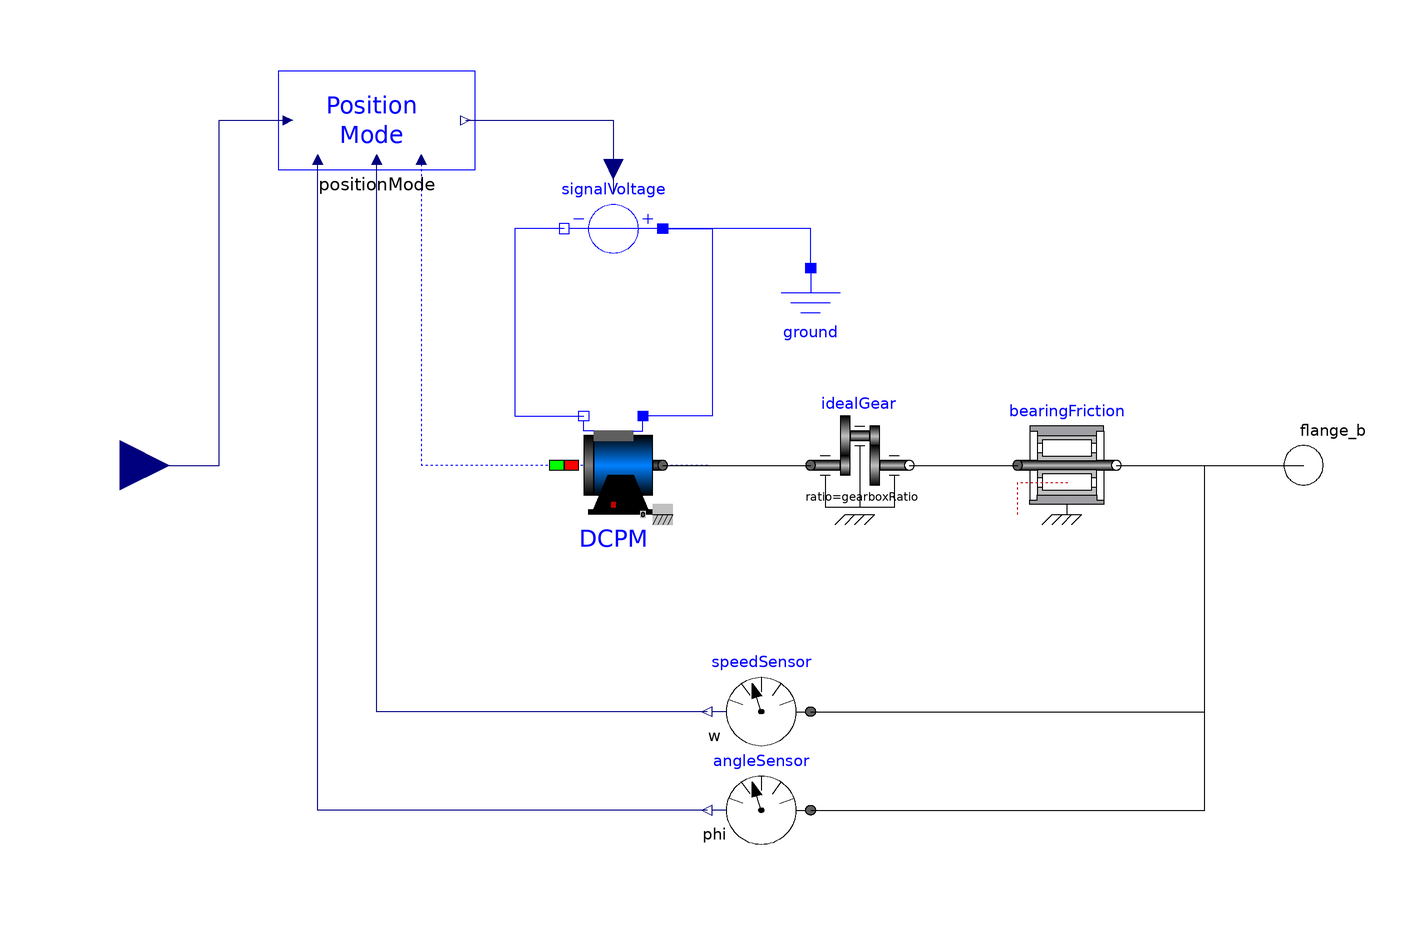

The component connection diagram of the Modelica model below, drawn from its own Placement and Line annotations.

model PositionAxis
      import Modelica.SIunits;
      Modelica.Electrical.Machines.BasicMachines.DCMachines.DC_PermanentMagnet DCPM(IaNominal = nominalCurrent, Jr = motorInertia + gearboxInertia, La = armatureInductance, Ra = armatureResistance, VaNominal = nominalVoltage, phiMechanical(displayUnit = "rad"), wMechanical(displayUnit = "rad/s"), wNominal = nominalRPM * 2 * 3.14159265358979323846 / 60) annotation(
        Placement(transformation(extent = {{-30, -10}, {-10, 10}}, rotation = 0)));
      Modelica.Electrical.Analog.Sources.SignalVoltage signalVoltage annotation(
        Placement(transformation(origin = {-20, 48}, extent = {{-10, 10}, {10, -10}}, rotation = 180)));
      Modelica.Electrical.Analog.Basic.Ground ground annotation(
        Placement(transformation(extent = {{10, 20}, {30, 40}}, rotation = 0)));
      Modelica.Mechanics.Rotational.Components.IdealGear idealGear(ratio = gearboxRatio, useSupport = false) annotation(
        Placement(transformation(extent = {{20, -10}, {40, 10}}, rotation = 0)));
      Modelica.Mechanics.Rotational.Sensors.AngleSensor angleSensor annotation(
        Placement(transformation(extent = {{20, -80}, {0, -60}}, rotation = 0)));
      Modelica.Mechanics.Rotational.Sensors.SpeedSensor speedSensor annotation(
        Placement(transformation(extent = {{20, -60}, {0, -40}}, rotation = 0)));
      Modelica.Mechanics.Rotational.Components.BearingFriction bearingFriction(tau_pos = [0, 0.0328; 3, 0.063; 4, 0.0731], useSupport = false) annotation(
        Placement(visible = true, transformation(extent = {{62, -10}, {82, 10}}, rotation = 0)));
      Modelica.Blocks.Interfaces.RealInput setPosition annotation(
        Placement(visible = true, transformation(origin = {-120, 0}, extent = {{10, 10}, {-10, -10}}, rotation = 180), iconTransformation(extent = {{10, 10}, {-10, -10}}, rotation = 180)));
      parameter SIunits.Voltage nominalVoltage = 48 "|Motor||";
      parameter SIunits.Current nominalCurrent = 14.4 "|Motor||";
      parameter SIunits.Conversions.NonSIunits.AngularVelocity_rpm nominalRPM = 2500 "|Motor||";
      parameter SIunits.Resistance armatureResistance = 0.12 "|Motor||";
      parameter SIunits.Inductance armatureInductance = 0.00031 "|Motor||";
      parameter SIunits.Inertia motorInertia = 0.000116 "|Motor||";
      parameter SIunits.Inertia gearboxInertia = 0.000000409 "|Motor||";
      parameter Real gearboxRatio = 150 "|Motor||";
      parameter Integer encoderTickPerRound = 4096 "|Motor|| N° absolute singleturn steps";
      parameter SIunits.AngularVelocity thresholdPosition "|Position Controller|| threshold velocity for position controller";
      parameter SIunits.AngularVelocity maximumVelocity = 2 "|Position Controller|| maximum allowable velocity set";
      parameter SIunits.Time PIDPeriodPosition = 0.001 "|Position Controller|| Time period for position pid controller";
      parameter Integer PParam1Position "|Position Controller|| first parameter for proportional gain in position controller";
      parameter Integer PParam2Position "|Position Controller|| second parameter for proportional gain in position controller";
      parameter Integer IParam1Position "|Position Controller|| first parameter for integral gain in position controller";
      parameter Integer IParam2Position "|Position Controller|| second parameter for integral gain in position controller";
      parameter Integer DParam1Position "|Position Controller|| first parameter for derivative gain in position controller";
      parameter Integer DParam2Position "|Position Controller|| second parameter for derivative gain in position controller";
      parameter Integer IClip1Position "|Position Controller|| first parameter for integral clip in position controller";
      parameter Integer IClip2Position "|Position Controller|| second parameter for integral clip in position controller";
      parameter SIunits.AngularVelocity thresholdVelocity "|Velocity Controller|| threshold velocity for velocity controller";
      parameter Modelica.SIunits.Current maximumCurrent = 2.68 "|Velocity Controller|| maximum allowable current set";
      parameter SIunits.Time PIDPeriodVelocity = 0.001 "|Velocity Controller|| Time period for velocity pid controller";
      parameter Integer PParam1Velocity "|Velocity Controller|| first parameter for proportional gain in velocity controller";
      parameter Integer PParam2Velocity "|Velocity Controller|| second parameter for proportional gain in velocity controller";
      parameter Integer IParam1Velocity "|Velocity Controller|| first parameter for integral gain in velocity controller";
      parameter Integer IParam2Velocity "|Velocity Controller|| second parameter for integral gain in velocity controller";
      parameter Integer DParam1Velocity "|Velocity Controller|| first parameter for derivative gain in velocity controller";
      parameter Integer DParam2Velocity "|Velocity Controller|| second parameter for derivative gain in velocity controller";
      parameter Integer IClip1Velocity "|Velocity Controller|| first parameter for integral clip in velocity controller";
      parameter Integer IClip2Velocity "|Velocity Controller|| second parameter for integral clip in velocity controller";
      parameter Integer maximumPWM = 32767 "|Current Controller|| maximum allowable PWM set";
      parameter SIunits.Time PIDPeriodCurrent = 0.001 "|Current Controller|| Time period for current pid controller";
      parameter Integer PParamCurrent "|Current Controller|| proportional gain in current controller";
      parameter Integer IParamCurrent "|Current Controller|| integral gain in current controller";
      parameter Integer DParamCurrent "|Current Controller|| derivative gain in current controller";
      parameter Integer IClipCurrent = 0 "|Current Controller|| integral clip in current controller";
      OM_SP7_no_control_nomass_nomotorinfo.Controller.Modes.PositionMode positionMode(motorVoltage = nominalVoltage, encoderTickPerRound = encoderTickPerRound, thresholdPosition = thresholdPosition, maximumVelocity = maximumVelocity, PIDPeriodPosition = PIDPeriodPosition, PParam1Position = PParam1Position, PParam2Position = PParam2Position, IParam1Position = IParam1Position, IParam2Position = IParam2Position, DParam1Position = DParam1Position, DParam2Position = DParam2Position, IClip1Position = IClip1Position, IClip2Position = IClip2Position, thresholdVelocity = thresholdVelocity, maximumCurrent = maximumCurrent, PIDPeriodVelocity = PIDPeriodVelocity, PParam1Velocity = PParam1Velocity, PParam2Velocity = PParam2Velocity, IParam1Velocity = IParam1Velocity, IParam2Velocity = IParam2Velocity, DParam1Velocity = DParam1Velocity, DParam2Velocity = DParam2Velocity, IClip1Velocity = IClip1Velocity, IClip2Velocity = IClip2Velocity, maximumPWM = maximumPWM, PIDPeriodCurrent = PIDPeriodCurrent, PParamCurrent = PParamCurrent, IParamCurrent = IParamCurrent, DParamCurrent = DParamCurrent, IClipCurrent = IClipCurrent, gearRatio = idealGear.ratio) annotation(
        Placement(visible = true, transformation(extent = {{-88, 60}, {-48, 80}}, rotation = 0)));
      Modelica.Mechanics.Rotational.Interfaces.Flange_b flange_b annotation(
        Placement(transformation(extent = {{110, -10}, {130, 10}}, rotation = 0)));
    equation
      connect(ground.p, signalVoltage.p) annotation(
        Line(points = {{20, 40}, {20, 48}, {-10, 48}}, color = {0, 0, 255}));
      connect(idealGear.flange_b, bearingFriction.flange_a) annotation(
        Line(points = {{40, 0}, {62, 0}}));
      positionMode.currentFeedback = DCPM.airGapDC.ia;
      connect(signalVoltage.n, DCPM.pin_an) annotation(
        Line(points = {{-30, 48}, {-40, 48}, {-40, 10}, {-26, 10}}, color = {0, 0, 255}));
      connect(signalVoltage.p, DCPM.pin_ap) annotation(
        Line(points = {{-10, 48}, {0, 48}, {0, 10}, {-14, 10}}, color = {0, 0, 255}));
      connect(bearingFriction.flange_b, flange_b) annotation(
        Line(points = {{82, 0}, {120, 0}}));
      connect(speedSensor.flange, flange_b) annotation(
        Line(points = {{20, -50}, {100, -50}, {100, 0}, {120, 0}}, color = {0, 0, 0}));
      connect(angleSensor.flange, flange_b) annotation(
        Line(points = {{20, -70}, {100, -70}, {100, 0}, {120, 0}}, color = {0, 0, 0}));
      connect(DCPM.flange, idealGear.flange_a) annotation(
        Line(points = {{-10, 0}, {20, 0}}, color = {0, 0, 0}));
      connect(setPosition, positionMode.setPosition) annotation(
        Line(points = {{-120, 0}, {-100, 0}, {-100, 70}, {-86, 70}}, color = {0, 0, 127}));
      connect(speedSensor.w, positionMode.velocityFeedback) annotation(
        Line(points = {{-1, -50}, {-68, -50}, {-68, 62}}, color = {0, 0, 127}));
      connect(angleSensor.phi, positionMode.positionFeedback) annotation(
        Line(points = {{-1, -70}, {-80, -70}, {-80, 62}}, color = {0, 0, 127}));
      connect(positionMode.setVoltage, signalVoltage.v) annotation(
        Line(points = {{-50, 70}, {-20, 70}, {-20, 55}}, color = {0, 0, 127}));
      annotation(
        Diagram(coordinateSystem(preserveAspectRatio = false, extent = {{-140, -100}, {140, 100}}), graphics = {Line(origin = {-0.863013, -4.0394e-05},points = {{0, 0}, {-58, 0}, {-58, 62}}, color = {0, 0, 255}, pattern = LinePattern.Dot)}),
        Icon(coordinateSystem(preserveAspectRatio = false, extent = {{-140, -100}, {140, 100}}), graphics = {Rectangle(lineColor = {255, 128, 0}, fillColor = {255, 128, 0}, fillPattern = FillPattern.Solid, extent = {{-140, 60}, {140, -60}}), Text(pattern = LinePattern.None, extent = {{-100, 40}, {100, 0}}, textString = "Position"), Text(pattern = LinePattern.None, extent = {{-102, -2}, {98, -42}}, textString = "Axis"), Text(lineColor = {0, 0, 255}, extent = {{-140, 100}, {140, 60}}, textString = "%name")}));
    end PositionAxis;